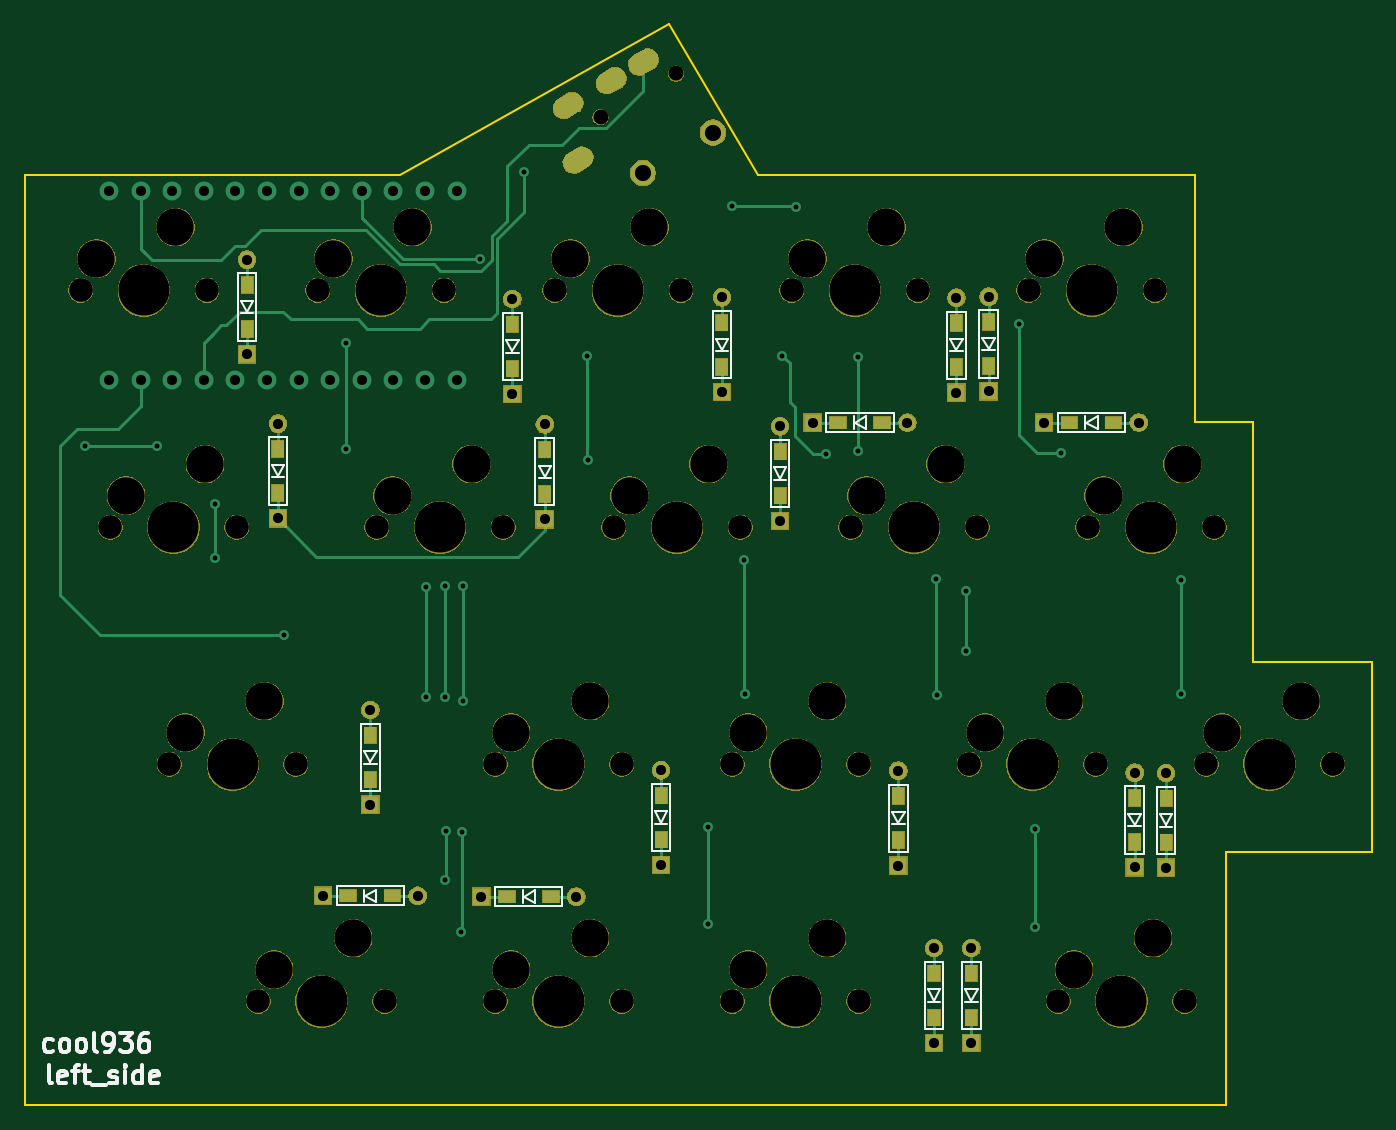
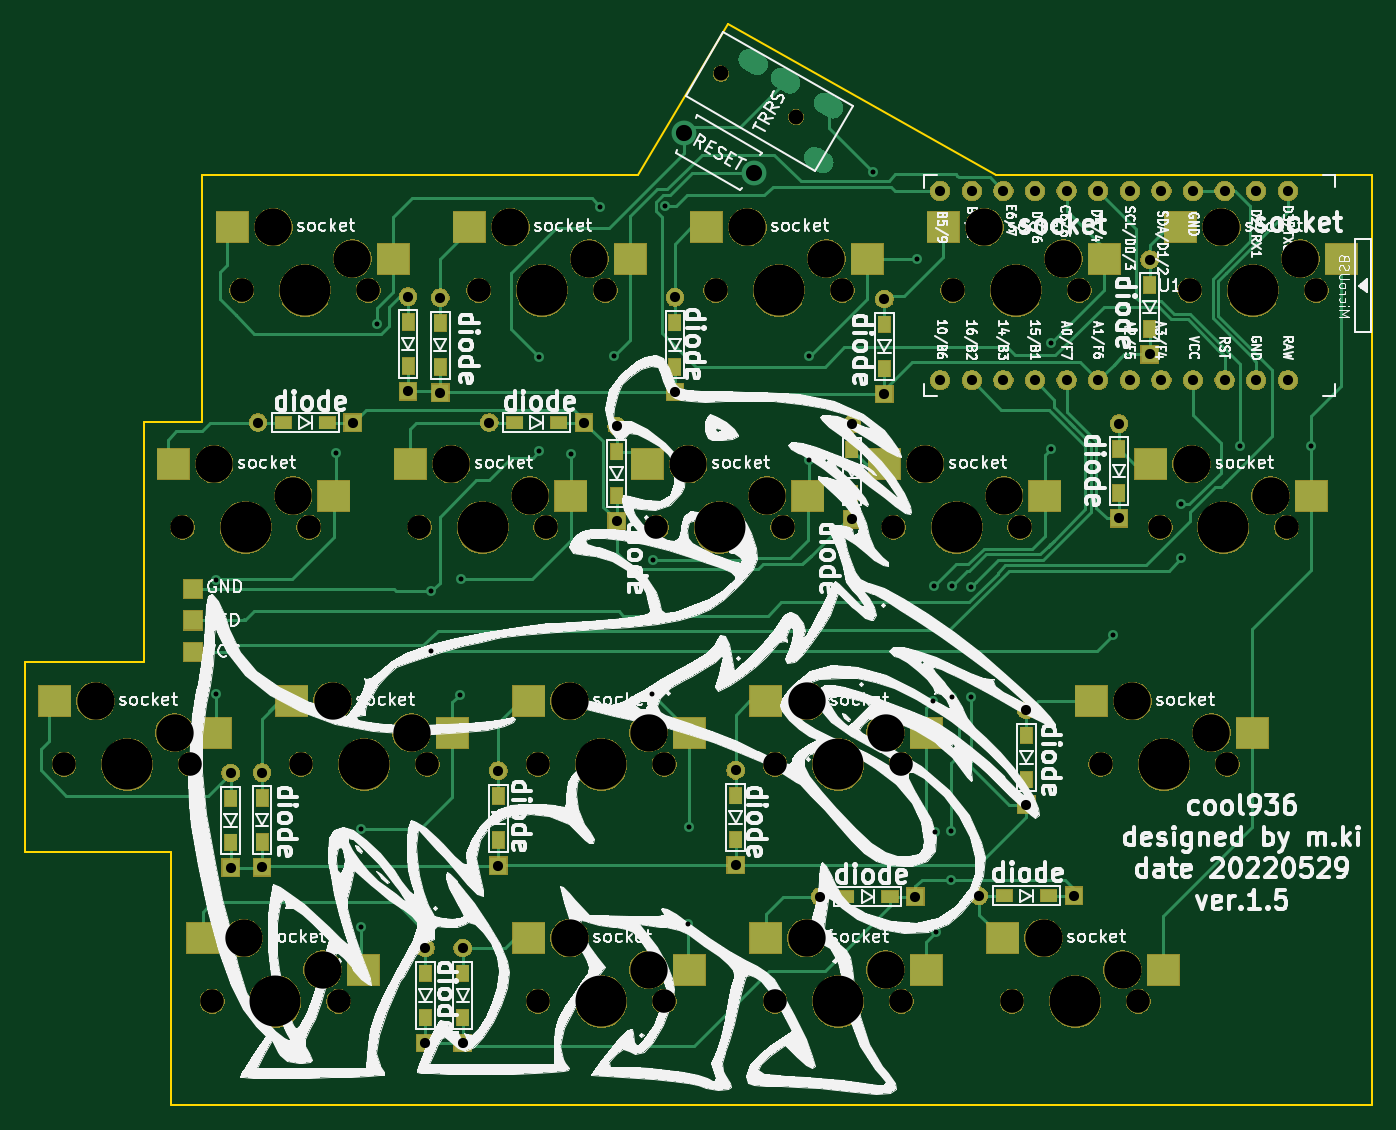
Circuit board: 9 layer files. Board 108.3 x 86.9 mm.
- bottom_copper: cool936-B_Cu.gbr (28141 bytes)
- bottom_mask: cool936-B_Mask.gbr (140734 bytes)
- bottom_silk: cool936-B_SilkS.gbr (188515 bytes)
- outline: cool936-Edge_Cuts.gbr (1164 bytes)
- top_copper: cool936-F_Cu.gbr (12914 bytes)
- top_mask: cool936-F_Mask.gbr (123915 bytes)
- top_silk: cool936-F_SilkS.gbr (12411 bytes)
- drill: cool936-NPTH.drl (1746 bytes)
- drill: cool936-PTH.drl (1992 bytes)

=== bottom_copper: cool936-B_Cu.gbr (28141 bytes, source omitted) ===
=== bottom_mask: cool936-B_Mask.gbr (140734 bytes, source omitted) ===
=== bottom_silk: cool936-B_SilkS.gbr (188515 bytes, source omitted) ===
=== outline: cool936-Edge_Cuts.gbr ===
G04 #@! TF.GenerationSoftware,KiCad,Pcbnew,(5.1.6-0-10_14)*
G04 #@! TF.CreationDate,2022-05-29T14:17:38+09:00*
G04 #@! TF.ProjectId,cool936,636f6f6c-3933-4362-9e6b-696361645f70,rev?*
G04 #@! TF.SameCoordinates,Original*
G04 #@! TF.FileFunction,Profile,NP*
%FSLAX46Y46*%
G04 Gerber Fmt 4.6, Leading zero omitted, Abs format (unit mm)*
G04 Created by KiCad (PCBNEW (5.1.6-0-10_14)) date 2022-05-29 14:17:38*
%MOMM*%
%LPD*%
G01*
G04 APERTURE LIST*
G04 #@! TA.AperFunction,Profile*
%ADD10C,0.150000*%
G04 #@! TD*
G04 APERTURE END LIST*
D10*
X117720000Y-10610000D02*
X113050000Y-10610000D01*
X113050000Y-10610000D02*
X113050000Y9240000D01*
X117720000Y-29870000D02*
X117720000Y-10610000D01*
X19010000Y9240000D02*
X49190000Y9240000D01*
X70780000Y21390000D02*
X49190000Y9240000D01*
X77970000Y9240000D02*
X70780000Y21390000D01*
X127280000Y-29870000D02*
X117720000Y-29870000D01*
X127280000Y-45140000D02*
X127280000Y-29870000D01*
X115550000Y-65480000D02*
X115550000Y-45140000D01*
X19010000Y-65480000D02*
X115550000Y-65480000D01*
X19010000Y9240000D02*
X19010000Y-65480000D01*
X113050000Y9240000D02*
X77970000Y9240000D01*
X115550000Y-45140000D02*
X127280000Y-45140000D01*
M02*

=== top_copper: cool936-F_Cu.gbr (12914 bytes, source omitted) ===
=== top_mask: cool936-F_Mask.gbr (123915 bytes, source omitted) ===
=== top_silk: cool936-F_SilkS.gbr (12411 bytes, source omitted) ===
=== drill: cool936-NPTH.drl ===
M48
; DRILL file {KiCad (5.1.6-0-10_14)} date Sunday, May 29, 2022 at 02:17:40 PM
; FORMAT={-:-/ absolute / metric / decimal}
; #@! TF.CreationDate,2022-05-29T14:17:40+09:00
; #@! TF.GenerationSoftware,Kicad,Pcbnew,(5.1.6-0-10_14)
; #@! TF.FileFunction,NonPlated,1,2,NPTH
FMAT,2
METRIC
T1C1.200
T2C1.900
T3C3.000
T4C4.100
%
G90
G05
T1
X65.289Y13.94
X71.351Y17.44
T2
X66.358Y-19.05
X76.517Y-19.05
X75.882Y-57.15
X86.042Y-57.15
X25.876Y-19.05
X36.036Y-19.05
X85.407Y-19.05
X95.567Y-19.05
X102.076Y-57.15
X112.236Y-57.15
X75.882Y-38.1
X86.042Y-38.1
X30.639Y-38.1
X40.799Y-38.1
X47.307Y-19.05
X57.467Y-19.05
X80.645Y0.0
X90.805Y0.0
X23.495Y0.0
X33.655Y0.0
X37.782Y-57.15
X47.942Y-57.15
X99.695Y0.0
X109.855Y0.0
X94.932Y-38.1
X105.093Y-38.1
X42.545Y0.0
X52.705Y0.0
X113.983Y-38.1
X124.142Y-38.1
X56.832Y-38.1
X66.992Y-38.1
X104.457Y-19.05
X114.617Y-19.05
X56.832Y-57.15
X66.992Y-57.15
X61.595Y0.0
X71.755Y0.0
T3
X62.865Y2.54
X69.215Y5.08
X67.627Y-16.51
X73.977Y-13.97
X77.153Y-54.61
X83.502Y-52.07
X27.146Y-16.51
X33.496Y-13.97
X86.677Y-16.51
X93.027Y-13.97
X103.346Y-54.61
X109.697Y-52.07
X77.153Y-35.56
X83.502Y-33.02
X31.909Y-35.56
X38.259Y-33.02
X48.578Y-16.51
X54.927Y-13.97
X81.915Y2.54
X88.265Y5.08
X24.765Y2.54
X31.115Y5.08
X39.052Y-54.61
X45.402Y-52.07
X100.965Y2.54
X107.315Y5.08
X96.203Y-35.56
X102.552Y-33.02
X43.815Y2.54
X50.165Y5.08
X115.252Y-35.56
X121.602Y-33.02
X58.102Y-35.56
X64.453Y-33.02
X105.727Y-16.51
X112.078Y-13.97
X58.102Y-54.61
X64.453Y-52.07
T4
X107.156Y-57.15
X85.725Y0.0
X119.062Y-38.1
X61.912Y-38.1
X61.912Y-57.15
X80.962Y-57.15
X30.956Y-19.05
X90.487Y-19.05
X80.962Y-38.1
X52.387Y-19.05
X28.575Y0.0
X42.862Y-57.15
X104.775Y0.0
X100.012Y-38.1
X47.625Y0.0
X109.537Y-19.05
X66.675Y0.0
X71.438Y-19.05
X35.719Y-38.1
T0
M30

=== drill: cool936-PTH.drl ===
M48
; DRILL file {KiCad (5.1.6-0-10_14)} date Sunday, May 29, 2022 at 02:17:40 PM
; FORMAT={-:-/ absolute / metric / decimal}
; #@! TF.CreationDate,2022-05-29T14:17:40+09:00
; #@! TF.GenerationSoftware,Kicad,Pcbnew,(5.1.6-0-10_14)
; #@! TF.FileFunction,Plated,1,2,PTH
FMAT,2
METRIC
T1C0.400
T2C0.813
T3C1.000
T4C1.300
%
G90
G05
T1
X23.871Y-12.529
X29.6Y-12.53
X34.32Y-17.2
X34.32Y-21.55
X39.81Y-27.68
X44.79Y-4.25
X44.84Y-12.78
X51.23Y-23.86
X51.27Y-32.72
X52.79Y-23.8
X52.79Y-32.72
X52.82Y-47.37
X52.87Y-43.48
X54.07Y-51.6
X54.13Y-43.54
X54.22Y-23.8
X54.27Y-32.97
X55.59Y2.54
X59.14Y9.55
X64.22Y-5.29
X64.29Y-13.6
X73.9Y-43.15
X73.96Y-50.91
X75.85Y6.76
X76.8Y-21.7
X76.87Y-32.41
X79.9Y-5.25
X81.04Y6.73
X83.42Y-13.13
X85.96Y-5.34
X85.96Y-12.94
X92.24Y-23.21
X92.3Y-32.49
X94.64Y-24.17
X94.64Y-28.97
X98.95Y-2.67
X100.24Y-43.32
X100.24Y-51.19
X102.29Y-13.11
X111.92Y-23.31
X111.94Y-32.41
T2
X95.1Y-52.87
X95.1Y-60.49
X96.48Y-0.5
X96.48Y-8.12
X42.97Y-48.66
X50.59Y-48.66
X89.23Y-38.61
X89.23Y-46.23
X82.34Y-10.62
X89.96Y-10.62
X55.72Y-48.73
X63.34Y-48.73
X58.2Y-0.7
X58.2Y-8.32
X60.81Y-10.77
X60.81Y-18.39
X79.72Y-10.92
X79.72Y-18.54
X93.9Y-0.59
X93.9Y-8.21
X100.93Y-10.62
X108.55Y-10.62
X36.88Y2.47
X36.88Y-5.15
X108.22Y-38.76
X108.22Y-46.38
X110.75Y-38.79
X110.75Y-46.41
X46.79Y-33.73
X46.79Y-41.35
X92.09Y-52.87
X92.09Y-60.49
X25.772Y7.991
X25.772Y-7.229
X28.312Y7.991
X28.312Y-7.229
X30.852Y7.991
X30.852Y-7.229
X33.392Y7.991
X33.392Y-7.229
X35.932Y7.991
X35.932Y-7.229
X38.472Y7.991
X38.472Y-7.229
X41.012Y7.991
X41.012Y-7.229
X43.552Y7.991
X43.552Y-7.229
X46.092Y7.991
X46.092Y-7.229
X48.632Y7.991
X48.632Y-7.229
X51.172Y7.991
X51.172Y-7.229
X53.712Y7.991
X53.712Y-7.229
X75.04Y-0.56
X75.04Y-8.18
X39.35Y-10.71
X39.35Y-18.33
X70.16Y-38.57
X70.16Y-46.19
T4
X68.695Y9.435
X74.325Y12.685
T3
G00X62.463Y14.734
M15
G01X62.896Y14.984
M16
G05
G00X63.264Y10.346
M15
G01X63.697Y10.596
M16
G05
G00X65.928Y16.734
M15
G01X66.361Y16.984
M16
G05
G00X68.526Y18.234
M15
G01X68.959Y18.484
M16
G05
T0
M30

